Run: headless pygame with SDL's dummy video driver; simulated clock (each Clock.tick advances the game by its frame time, no real sleeping); random seed 0; keys injected as events and as key.get_pressed() state; no mouse input.
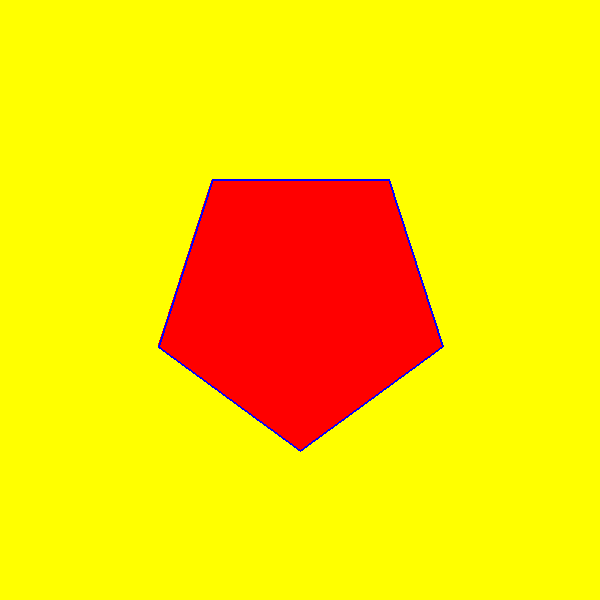
Frame 1 of 4 · flips 1–60 · no input
Frame 2 of 4 · flips 61–180 · tapped SPACE, RETURN · held RIGHT (→), D · screen unchanged from frame 1, image omitted
Frame 3 of 4 · flips 181–300 · held DOWN (↓), S · screen unchanged from frame 2, image omitted
Frame 4 of 4 · flips 301–420 · held LEFT (←), A, UP (↑), W · screen unchanged from frame 3, image omitted

The pygame program that drew these frames:

import math
import pygame

window_size = (600, 600)
radius = 150
vertices_count = 5

pygame.init()

window = pygame.display.set_mode(window_size)
pygame.display.set_caption("Pięciokąt foremny")
clock = pygame.time.Clock()

#color declarations
WHITE = (0, 0, 0)
RED = (255, 0, 0)
GREEN = (0, 255, 0)
YELLOW = (255, 255, 0)
VIOLET = (128, 0, 128)
LIGHT_BLUE = (0, 255, 255)
ORANGE = (255, 165, 0)
BLUE = (0, 0, 255)
GRAY = (128, 128, 128)

center_x = window_size[0] // 2
center_y = window_size[1] // 2

original_vertices = [(center_x + int(radius * math.sin(2 * math.pi * i / vertices_count)),
                       center_y + int(radius * math.cos(2 * math.pi * i / vertices_count)))
                      for i in range(vertices_count)]

test = []
for i in range(vertices_count):
    x = center_x + int(radius * math.sin(2 * math.pi * i / vertices_count))
    y = center_y + int(radius * math.cos(2 * math.pi * i / vertices_count))
    test.append((x, y))
    print(x)
    print(y)




vertices = original_vertices.copy()
pressed_button = 1

def rotateVertices(verticesToRotate, angle):
    verticesToRotate = [(2 * x - center_x, 2 * y - center_y) for x, y in verticesToRotate]
    angleRad = math.radians(angle)
    verticesToRotate = [(int((x - center_x) * math.cos(angleRad) - (y - center_y) * math.sin(angleRad) + center_x),
                             int((x - center_x) * math.sin(angleRad) + (y - center_y) * math.cos(angleRad) + center_y))
                            for x, y in verticesToRotate]
    return verticesToRotate


angle = 0
display_polygon = True
button_number = None
font = pygame.font.Font(None, 36)
isRunning = True

while isRunning:
    for event in pygame.event.get():
        if event.type == pygame.QUIT:
            running = False
        elif event.type == pygame.KEYDOWN:
            if event.key == pygame.K_1:
                vertices = original_vertices.copy()
                display_polygon = True
                button_number = 1
            elif event.key == pygame.K_2:
                vertices = [(2 * x - center_x, 2 * y - center_y) for x, y in original_vertices]
                angle = math.radians(45)
                vertices = [(int((x - center_x) * math.cos(angle) - (y - center_y) * math.sin(angle) + center_x),
                             int((x - center_x) * math.sin(angle) + (y - center_y) * math.cos(angle) + center_y))
                            for x, y in vertices]
                display_polygon = True
                button_number = 2
            elif event.key == pygame.K_3:
                vertices = [(x, 2 * center_y - y) for x, y in original_vertices]
                vertices = [(x, int(2 * (y - center_y) + center_y)) for x, y in vertices]
                display_polygon = True
                button_number = 3
            elif event.key == pygame.K_4:
                shear_factor = 0.4
                vertices = [(x + shear_factor * y, y) for x, y in original_vertices]

                min_x = min(vertices, key=lambda point: point[0])[0]
                max_x = max(vertices, key=lambda point: point[0])[0]
                shift_x = (min_x + max_x) / 2 - center_x
                vertices = [(x - shift_x, y) for x, y in vertices]

                display_polygon = True
                button_number = 4
            elif event.key == pygame.K_5:
                scale_factor_x = 2
                scale_factor_y = 1
                translation_y = -158

                vertices = [(scale_factor_x * x, scale_factor_y * y) for x, y in original_vertices]

                vertices = [(x, y + translation_y) for x, y in vertices]

                min_x = min(vertices, key=lambda point: point[0])[0]
                max_x = max(vertices, key=lambda point: point[0])[0]
                shift_x = (min_x + max_x) / 2 - center_x
                vertices = [(x - shift_x, y) for x, y in vertices]

                display_polygon = True
                button_number = 5
            elif event.key == pygame.K_6:
                shear_factor_y = -0.4
                angle_rotation = 0

                vertices = [(x, x * shear_factor_y + y) for x, y in original_vertices]

                angle_rad = math.radians(angle_rotation)
                vertices = [(int((x - center_x) * math.cos(angle_rad) - (y - center_y) * math.sin(angle_rad) + center_x),
                             int((x - center_x) * math.sin(angle_rad) + (y - center_y) * math.cos(angle_rad) + center_y))
                            for x, y in vertices]

                min_y = min(vertices, key=lambda point: point[1])[1]
                max_y = max(vertices, key=lambda point: point[1])[1]
                shift_y = (min_y + max_y) / 2 - center_y
                vertices = [(x, y - shift_y) for x, y in vertices]

                display_polygon = True
                button_number = 6
            elif event.key == pygame.K_7:
                vertices = [(x, 2 * center_y - y) for x, y in original_vertices]
                vertices = [(x, int(2 * (y - center_y) + center_y)) for x, y in vertices]
                display_polygon = True
                button_number = 7
            elif event.key == pygame.K_8:
                scale_factor_x = 2
                scale_factor_y = 1
                angle_rotation = 30
                translation_y = -50
                translation_x = -250

                vertices = [(scale_factor_x * x, scale_factor_y * y) for x, y in original_vertices]

                angle_rad = math.radians(angle_rotation)
                vertices = [(int((x - center_x) * math.cos(angle_rad) - (y - center_y) * math.sin(angle_rad) + center_x),
                             int((x - center_x) * math.sin(angle_rad) + (y - center_y) * math.cos(angle_rad) + center_y))
                            for x, y in vertices]

                vertices = [(x, y + translation_y) for x, y in vertices]

                vertices = [(x + translation_x, y) for x, y in vertices]

                display_polygon = True
                button_number = 8
            elif event.key == pygame.K_9:
                angle_rotation = 180
                shear_factor = 0.3
                translation_x = 165

                angle_rad = math.radians(angle_rotation)
                vertices = [(int((x - center_x) * math.cos(angle_rad) - (y - center_y) * math.sin(angle_rad) + center_x),
                             int((x - center_x) * math.sin(angle_rad) + (y - center_y) * math.cos(angle_rad) + center_y))
                            for x, y in original_vertices]

                vertices = [(x, x * shear_factor + y) for x, y in vertices]

                vertices = [(x + translation_x, y) for x, y in vertices]

                display_polygon = True
                button_number = 9

    # Wypełnienie tła
    window.fill(YELLOW)

    # Rysowanie dziesięciokąta z ciemniejszym środkiem (jeśli zmienna display_polygon jest True)
    if display_polygon:
        pygame.draw.polygon(window, RED, vertices)
        pygame.draw.polygon(window, RED, vertices, 0)  # Wypełnienie środka
        pygame.draw.polygon(window, BLUE, vertices, 2)  # Rysowanie obramówki

        # Rysowanie numeru przycisku w lewym górnym rogu
        if button_number is not None:
            number_text = font.render(str(button_number), True, GRAY)
            number_rect = number_text.get_rect()
            number_rect.topleft = (10, 10)
            pygame.draw.rect(window, YELLOW, number_rect)
            window.blit(number_text, number_rect.topleft)

    # Aktualizacja ekranu
    pygame.display.flip()

# Zakończenie działania pygame
pygame.quit()
